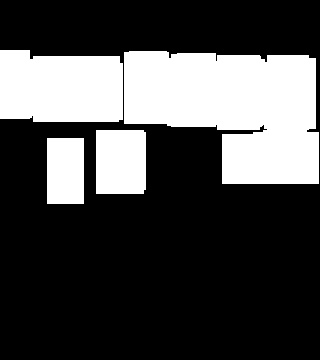

The table this chart was drawn from, first rows:
0.000000000000000000e+00, 0.000000000000000000e+00, 0.000000000000000000e+00, 0.000000000000000000e+00, 0.000000000000000000e+00, 0.000000000000000000e+00, 0.000000000000000000e+00, 0.000000000000000000e+00, 0.000000000000000000e+00, 0.000000000000000000e+00, 0.000000000000000000e+00, 0.000000000000000000e+00, 0.000000000000000000e+00, 0.000000000000000000e+00, 0.000000000000000000e+00, 0.000000000000000000e+00, 0.000000000000000000e+00, 0.000000000000000000e+00, 0.000000000000000000e+00, 0.000000000000000000e+00
0.000000000000000000e+00, 0.000000000000000000e+00, 0.000000000000000000e+00, 0.000000000000000000e+00, 0.000000000000000000e+00, 0.000000000000000000e+00, 0.000000000000000000e+00, 0.000000000000000000e+00, 0.000000000000000000e+00, 0.000000000000000000e+00, 0.000000000000000000e+00, 0.000000000000000000e+00, 0.000000000000000000e+00, 0.000000000000000000e+00, 0.000000000000000000e+00, 0.000000000000000000e+00, 0.000000000000000000e+00, 0.000000000000000000e+00, 0.000000000000000000e+00, 0.000000000000000000e+00
0.000000000000000000e+00, 0.000000000000000000e+00, 0.000000000000000000e+00, 0.000000000000000000e+00, 0.000000000000000000e+00, 0.000000000000000000e+00, 0.000000000000000000e+00, 0.000000000000000000e+00, 0.000000000000000000e+00, 0.000000000000000000e+00, 0.000000000000000000e+00, 0.000000000000000000e+00, 0.000000000000000000e+00, 0.000000000000000000e+00, 0.000000000000000000e+00, 0.000000000000000000e+00, 0.000000000000000000e+00, 0.000000000000000000e+00, 0.000000000000000000e+00, 0.000000000000000000e+00
6.000000000000000000e+00, 6.000000000000000000e+00, 1.200000000000000000e+01, 1.200000000000000000e+01, 6.000000000000000000e+00, 6.000000000000000000e+00, 6.000000000000000000e+00, 8.000000000000000000e+00, 8.000000000000000000e+00, 8.000000000000000000e+00, 8.000000000000000000e+00, 8.000000000000000000e+00, 8.000000000000000000e+00, 8.000000000000000000e+00, 8.000000000000000000e+00, 8.000000000000000000e+00, 8.000000000000000000e+00, 8.000000000000000000e+00, 8.000000000000000000e+00, 0.000000000000000000e+00
6.000000000000000000e+00, 6.000000000000000000e+00, 1.200000000000000000e+01, 1.200000000000000000e+01, 6.000000000000000000e+00, 6.000000000000000000e+00, 6.000000000000000000e+00, 8.000000000000000000e+00, 8.000000000000000000e+00, 8.000000000000000000e+00, 8.000000000000000000e+00, 8.000000000000000000e+00, 8.000000000000000000e+00, 8.000000000000000000e+00, 8.000000000000000000e+00, 8.000000000000000000e+00, 8.000000000000000000e+00, 8.000000000000000000e+00, 8.000000000000000000e+00, 0.000000000000000000e+00
6.000000000000000000e+00, 6.000000000000000000e+00, 1.200000000000000000e+01, 1.200000000000000000e+01, 6.000000000000000000e+00, 6.000000000000000000e+00, 6.000000000000000000e+00, 8.000000000000000000e+00, 8.000000000000000000e+00, 8.000000000000000000e+00, 8.000000000000000000e+00, 8.000000000000000000e+00, 8.000000000000000000e+00, 8.000000000000000000e+00, 8.000000000000000000e+00, 8.000000000000000000e+00, 8.000000000000000000e+00, 8.000000000000000000e+00, 8.000000000000000000e+00, 0.000000000000000000e+00
6.000000000000000000e+00, 6.000000000000000000e+00, 1.200000000000000000e+01, 1.200000000000000000e+01, 6.000000000000000000e+00, 6.000000000000000000e+00, 6.000000000000000000e+00, 8.000000000000000000e+00, 8.000000000000000000e+00, 8.000000000000000000e+00, 8.000000000000000000e+00, 8.000000000000000000e+00, 8.000000000000000000e+00, 8.000000000000000000e+00, 8.000000000000000000e+00, 8.000000000000000000e+00, 8.000000000000000000e+00, 8.000000000000000000e+00, 8.000000000000000000e+00, 0.000000000000000000e+00
0.000000000000000000e+00, 0.000000000000000000e+00, 0.000000000000000000e+00, 0.000000000000000000e+00, 0.000000000000000000e+00, 0.000000000000000000e+00, 0.000000000000000000e+00, 0.000000000000000000e+00, 0.000000000000000000e+00, 0.000000000000000000e+00, 0.000000000000000000e+00, 0.000000000000000000e+00, 0.000000000000000000e+00, 8.000000000000000000e+00, 8.000000000000000000e+00, 8.000000000000000000e+00, 8.000000000000000000e+00, 8.000000000000000000e+00, 8.000000000000000000e+00, 0.000000000000000000e+00
0.000000000000000000e+00, 0.000000000000000000e+00, 8.000000000000000000e+00, 8.000000000000000000e+00, 8.000000000000000000e+00, 0.000000000000000000e+00, 6.000000000000000000e+00, 6.000000000000000000e+00, 1.200000000000000000e+01, 0.000000000000000000e+00, 0.000000000000000000e+00, 0.000000000000000000e+00, 0.000000000000000000e+00, 6.000000000000000000e+00, 6.000000000000000000e+00, 1.200000000000000000e+01, 4.000000000000000000e+00, 4.000000000000000000e+00, 4.000000000000000000e+00, 0.000000000000000000e+00
0.000000000000000000e+00, 0.000000000000000000e+00, 8.000000000000000000e+00, 8.000000000000000000e+00, 8.000000000000000000e+00, 0.000000000000000000e+00, 6.000000000000000000e+00, 6.000000000000000000e+00, 1.200000000000000000e+01, 0.000000000000000000e+00, 0.000000000000000000e+00, 0.000000000000000000e+00, 0.000000000000000000e+00, 6.000000000000000000e+00, 6.000000000000000000e+00, 1.200000000000000000e+01, 4.000000000000000000e+00, 4.000000000000000000e+00, 4.000000000000000000e+00, 0.000000000000000000e+00
0.000000000000000000e+00, 0.000000000000000000e+00, 8.000000000000000000e+00, 8.000000000000000000e+00, 8.000000000000000000e+00, 0.000000000000000000e+00, 6.000000000000000000e+00, 6.000000000000000000e+00, 1.200000000000000000e+01, 0.000000000000000000e+00, 0.000000000000000000e+00, 0.000000000000000000e+00, 0.000000000000000000e+00, 6.000000000000000000e+00, 6.000000000000000000e+00, 1.200000000000000000e+01, 1.200000000000000000e+01, 1.200000000000000000e+01, 1.200000000000000000e+01, 0.000000000000000000e+00
0.000000000000000000e+00, 0.000000000000000000e+00, 8.000000000000000000e+00, 8.000000000000000000e+00, 8.000000000000000000e+00, 0.000000000000000000e+00, 1.200000000000000000e+01, 1.200000000000000000e+01, 1.200000000000000000e+01, 0.000000000000000000e+00, 0.000000000000000000e+00, 0.000000000000000000e+00, 0.000000000000000000e+00, 0.000000000000000000e+00, 0.000000000000000000e+00, 0.000000000000000000e+00, 0.000000000000000000e+00, 0.000000000000000000e+00, 0.000000000000000000e+00, 0.000000000000000000e+00
0.000000000000000000e+00, 0.000000000000000000e+00, 0.000000000000000000e+00, 0.000000000000000000e+00, 0.000000000000000000e+00, 0.000000000000000000e+00, 0.000000000000000000e+00, 0.000000000000000000e+00, 0.000000000000000000e+00, 0.000000000000000000e+00, 0.000000000000000000e+00, 0.000000000000000000e+00, 0.000000000000000000e+00, 0.000000000000000000e+00, 0.000000000000000000e+00, 0.000000000000000000e+00, 0.000000000000000000e+00, 0.000000000000000000e+00, 0.000000000000000000e+00, 0.000000000000000000e+00
0.000000000000000000e+00, 0.000000000000000000e+00, 0.000000000000000000e+00, 0.000000000000000000e+00, 0.000000000000000000e+00, 0.000000000000000000e+00, 0.000000000000000000e+00, 0.000000000000000000e+00, 0.000000000000000000e+00, 0.000000000000000000e+00, 0.000000000000000000e+00, 0.000000000000000000e+00, 0.000000000000000000e+00, 0.000000000000000000e+00, 0.000000000000000000e+00, 0.000000000000000000e+00, 0.000000000000000000e+00, 0.000000000000000000e+00, 0.000000000000000000e+00, 0.000000000000000000e+00
0.000000000000000000e+00, 0.000000000000000000e+00, 0.000000000000000000e+00, 0.000000000000000000e+00, 0.000000000000000000e+00, 0.000000000000000000e+00, 0.000000000000000000e+00, 0.000000000000000000e+00, 0.000000000000000000e+00, 0.000000000000000000e+00, 0.000000000000000000e+00, 0.000000000000000000e+00, 0.000000000000000000e+00, 0.000000000000000000e+00, 0.000000000000000000e+00, 0.000000000000000000e+00, 0.000000000000000000e+00, 0.000000000000000000e+00, 0.000000000000000000e+00, 0.000000000000000000e+00
0.000000000000000000e+00, 0.000000000000000000e+00, 0.000000000000000000e+00, 0.000000000000000000e+00, 0.000000000000000000e+00, 0.000000000000000000e+00, 0.000000000000000000e+00, 0.000000000000000000e+00, 0.000000000000000000e+00, 0.000000000000000000e+00, 0.000000000000000000e+00, 0.000000000000000000e+00, 0.000000000000000000e+00, 0.000000000000000000e+00, 0.000000000000000000e+00, 0.000000000000000000e+00, 0.000000000000000000e+00, 0.000000000000000000e+00, 0.000000000000000000e+00, 0.000000000000000000e+00
0.000000000000000000e+00, 0.000000000000000000e+00, 0.000000000000000000e+00, 0.000000000000000000e+00, 0.000000000000000000e+00, 0.000000000000000000e+00, 0.000000000000000000e+00, 0.000000000000000000e+00, 0.000000000000000000e+00, 0.000000000000000000e+00, 0.000000000000000000e+00, 0.000000000000000000e+00, 0.000000000000000000e+00, 0.000000000000000000e+00, 0.000000000000000000e+00, 0.000000000000000000e+00, 0.000000000000000000e+00, 0.000000000000000000e+00, 0.000000000000000000e+00, 0.000000000000000000e+00
0.000000000000000000e+00, 0.000000000000000000e+00, 0.000000000000000000e+00, 0.000000000000000000e+00, 0.000000000000000000e+00, 0.000000000000000000e+00, 0.000000000000000000e+00, 0.000000000000000000e+00, 0.000000000000000000e+00, 0.000000000000000000e+00, 0.000000000000000000e+00, 0.000000000000000000e+00, 0.000000000000000000e+00, 0.000000000000000000e+00, 0.000000000000000000e+00, 0.000000000000000000e+00, 0.000000000000000000e+00, 0.000000000000000000e+00, 0.000000000000000000e+00, 0.000000000000000000e+00
0.000000000000000000e+00, 0.000000000000000000e+00, 0.000000000000000000e+00, 0.000000000000000000e+00, 0.000000000000000000e+00, 0.000000000000000000e+00, 0.000000000000000000e+00, 0.000000000000000000e+00, 0.000000000000000000e+00, 0.000000000000000000e+00, 0.000000000000000000e+00, 0.000000000000000000e+00, 0.000000000000000000e+00, 0.000000000000000000e+00, 0.000000000000000000e+00, 0.000000000000000000e+00, 0.000000000000000000e+00, 0.000000000000000000e+00, 0.000000000000000000e+00, 0.000000000000000000e+00
0.000000000000000000e+00, 0.000000000000000000e+00, 0.000000000000000000e+00, 0.000000000000000000e+00, 0.000000000000000000e+00, 0.000000000000000000e+00, 0.000000000000000000e+00, 0.000000000000000000e+00, 0.000000000000000000e+00, 0.000000000000000000e+00, 0.000000000000000000e+00, 0.000000000000000000e+00, 0.000000000000000000e+00, 0.000000000000000000e+00, 0.000000000000000000e+00, 0.000000000000000000e+00, 0.000000000000000000e+00, 0.000000000000000000e+00, 0.000000000000000000e+00, 0.000000000000000000e+00
0.000000000000000000e+00, 0.000000000000000000e+00, 0.000000000000000000e+00, 0.000000000000000000e+00, 0.000000000000000000e+00, 0.000000000000000000e+00, 0.000000000000000000e+00, 0.000000000000000000e+00, 0.000000000000000000e+00, 0.000000000000000000e+00, 0.000000000000000000e+00, 0.000000000000000000e+00, 0.000000000000000000e+00, 0.000000000000000000e+00, 0.000000000000000000e+00, 0.000000000000000000e+00, 0.000000000000000000e+00, 0.000000000000000000e+00, 0.000000000000000000e+00, 0.000000000000000000e+00
0.000000000000000000e+00, 0.000000000000000000e+00, 0.000000000000000000e+00, 0.000000000000000000e+00, 0.000000000000000000e+00, 0.000000000000000000e+00, 0.000000000000000000e+00, 0.000000000000000000e+00, 0.000000000000000000e+00, 0.000000000000000000e+00, 0.000000000000000000e+00, 0.000000000000000000e+00, 0.000000000000000000e+00, 0.000000000000000000e+00, 0.000000000000000000e+00, 0.000000000000000000e+00, 0.000000000000000000e+00, 0.000000000000000000e+00, 0.000000000000000000e+00, 0.000000000000000000e+00
